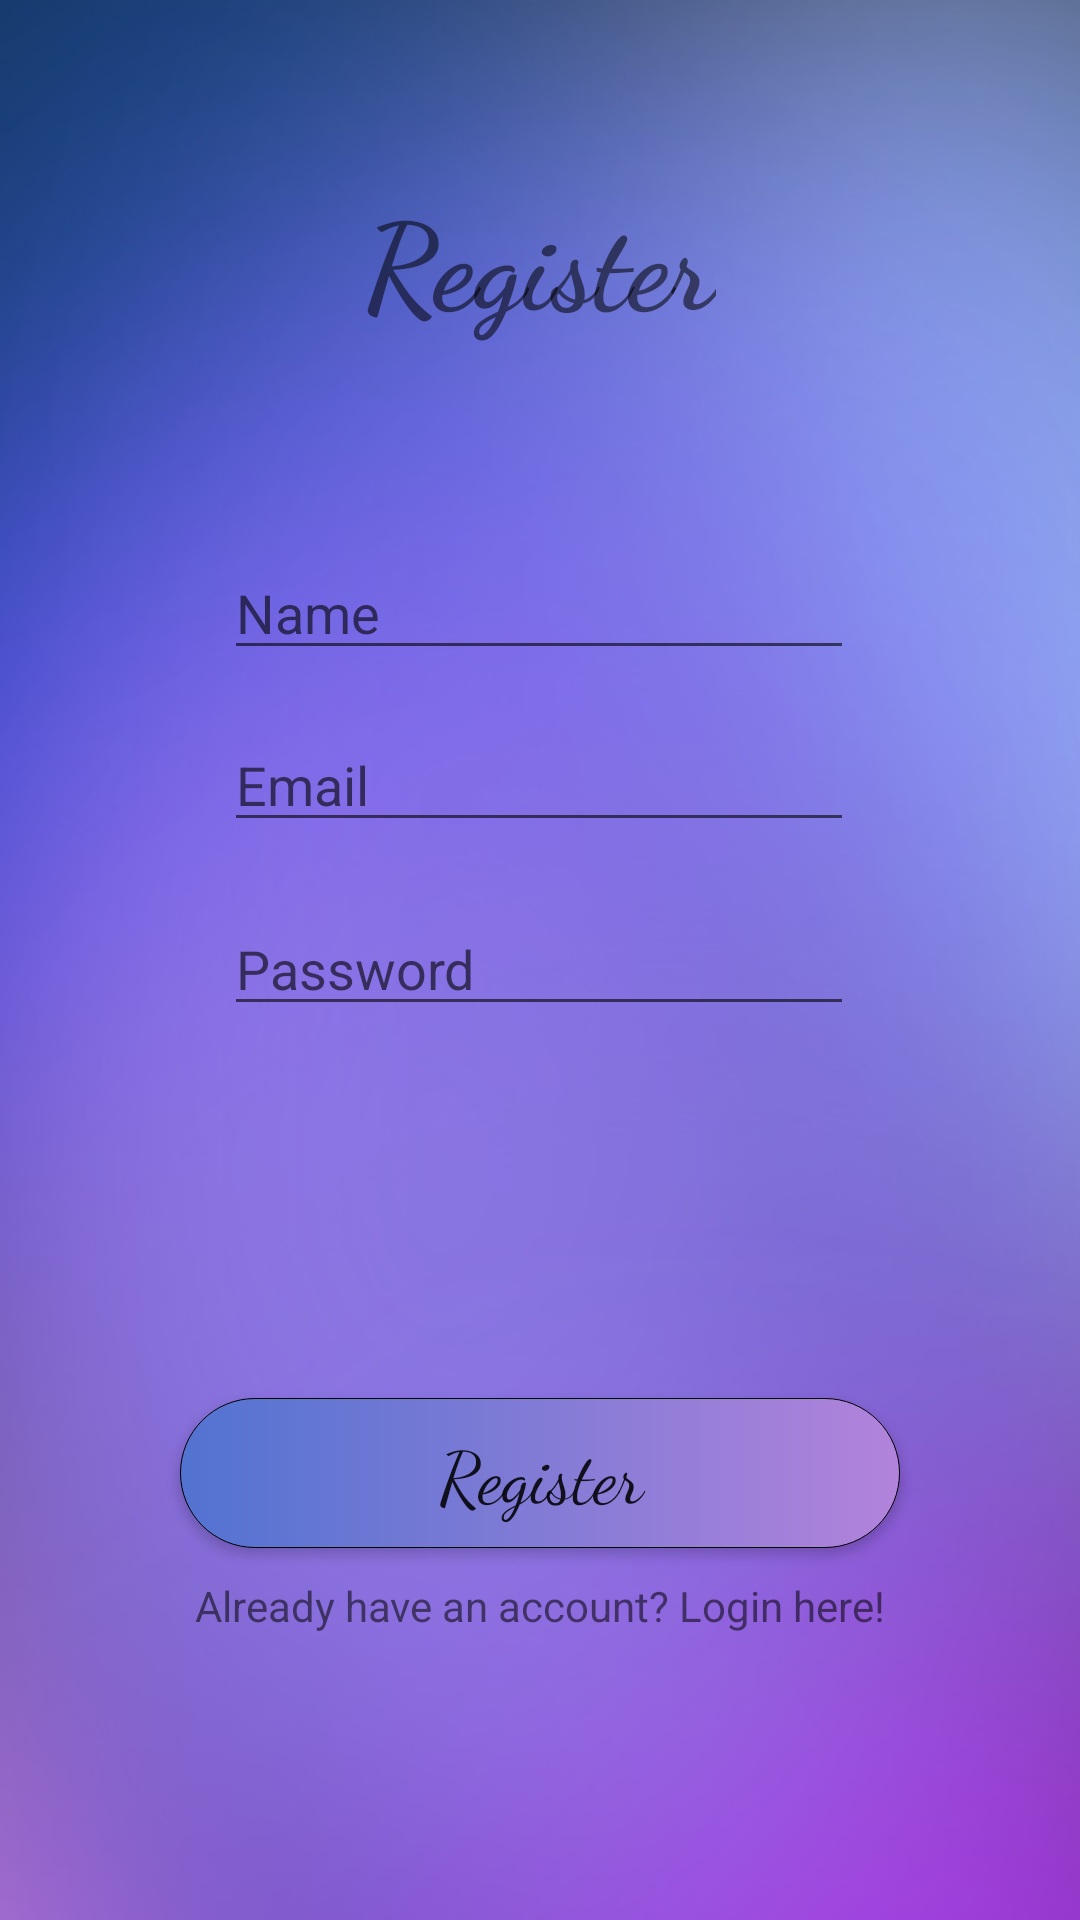

This screen was rendered from an Android layout file. Write that file and the resources it references.
<!-- AndroidManifest.xml: application theme Theme.autentificare -->
<!-- res/layout/activity_register.xml -->
<?xml version="1.0" encoding="utf-8"?>
<androidx.constraintlayout.widget.ConstraintLayout xmlns:android="http://schemas.android.com/apk/res/android"
    xmlns:app="http://schemas.android.com/apk/res-auto"
    xmlns:tools="http://schemas.android.com/tools"
    android:layout_width="match_parent"
    android:layout_height="match_parent"
    android:background="@drawable/wallpaper"
    tools:context=".RegisterActivity">

    <TextView
        android:id="@+id/Login"
        android:layout_width="wrap_content"
        android:layout_height="wrap_content"
        android:fontFamily="cursive"
        android:text="Register"
        android:textSize="40sp"
        android:textStyle="bold"
        app:layout_constraintBottom_toBottomOf="parent"
        app:layout_constraintEnd_toEndOf="parent"
        app:layout_constraintStart_toStartOf="parent"
        app:layout_constraintTop_toTopOf="parent"
        app:layout_constraintVertical_bias="0.100000024" />

    <EditText
        android:id="@+id/Name"
        android:layout_width="wrap_content"
        android:layout_height="wrap_content"
        android:layout_marginTop="68dp"
        android:ems="10"
        android:hint="Name"
        android:inputType="textPersonName"
        app:layout_constraintEnd_toEndOf="parent"
        app:layout_constraintHorizontal_bias="0.497"
        app:layout_constraintStart_toStartOf="parent"
        app:layout_constraintTop_toBottomOf="@+id/Login" />

    <EditText
        android:id="@+id/Email"
        android:layout_width="wrap_content"
        android:layout_height="wrap_content"
        android:layout_marginTop="16dp"
        android:ems="10"
        android:hint="Email"
        android:inputType="textPersonName"
        app:layout_constraintBottom_toTopOf="@+id/Password"
        app:layout_constraintEnd_toEndOf="parent"
        app:layout_constraintHorizontal_bias="0.497"
        app:layout_constraintStart_toStartOf="parent"
        app:layout_constraintTop_toBottomOf="@+id/Name" />

    <EditText
        android:id="@+id/Password"
        android:layout_width="wrap_content"
        android:layout_height="wrap_content"
        android:layout_marginTop="20dp"
        android:ems="10"
        android:hint="Password"
        android:inputType="textPassword"
        app:layout_constraintEnd_toEndOf="parent"
        app:layout_constraintHorizontal_bias="0.497"
        app:layout_constraintStart_toStartOf="parent"
        app:layout_constraintTop_toBottomOf="@+id/Email" />

    <androidx.appcompat.widget.AppCompatButton
        android:id="@+id/buttonLogin"
        android:layout_width="240dp"
        android:layout_height="50dp"
        android:background="@drawable/custom_button_register"
        android:fontFamily="cursive"
        android:onClick="mButtonRegister"
        android:text="Register"
        android:textAllCaps="false"
        android:textSize="24dp"
        app:layout_constraintBottom_toBottomOf="parent"
        app:layout_constraintEnd_toEndOf="parent"
        app:layout_constraintStart_toStartOf="parent"
        app:layout_constraintTop_toBottomOf="@+id/Password" />

    <ProgressBar
        android:id="@+id/progressBar"
        style="?android:attr/progressBarStyle"
        android:layout_width="wrap_content"
        android:layout_height="wrap_content"
        android:visibility="invisible"
        app:layout_constraintBottom_toBottomOf="parent"
        app:layout_constraintEnd_toEndOf="parent"
        app:layout_constraintStart_toStartOf="parent"
        app:layout_constraintTop_toBottomOf="@+id/buttonLogin" />

    <TextView
        android:id="@+id/alreadyLogin"
        android:layout_width="wrap_content"
        android:layout_height="wrap_content"
        android:text="Already have an account? Login here!"
        app:layout_constraintBottom_toTopOf="@+id/progressBar"
        app:layout_constraintEnd_toEndOf="parent"
        app:layout_constraintStart_toStartOf="parent"
        app:layout_constraintTop_toBottomOf="@+id/buttonLogin" />

</androidx.constraintlayout.widget.ConstraintLayout>
<!-- resources referenced by this layout -->
<resources>
  <!-- drawable custom_button_register (drawable) -->
  <?xml version="1.0" encoding="utf-8"?>
  <shape xmlns:android="http://schemas.android.com/apk/res/android" android:shape = "rectangle">
      <corners android:radius = "30dp" />
      <stroke android:color="#000000" android:width="0.3dp" />
      <gradient android:startColor="#5273d1" android:endColor="#B283db" android:type="linear" />
  </shape>
  <!-- drawable wallpaper: jpg bitmap (drawable, 34397 bytes) -->
  <style name="Theme.autentificare" parent="Theme.MaterialComponents.DayNight.NoActionBar">
          
          <item name="colorPrimary">@color/purple_500</item>
          <item name="colorPrimaryVariant">@color/purple_700</item>
          <item name="colorOnPrimary">@color/white</item>
          
          <item name="colorSecondary">@color/teal_200</item>
          <item name="colorSecondaryVariant">@color/teal_700</item>
          <item name="colorOnSecondary">@color/black</item>
          
          <item name="android:windowTranslucentStatus">false</item>
          <item name="android:statusBarColor">@color/black</item>
          
      </style>
  <!-- not gathered from this repository: default colours our renderer supplied (Android Studio template values) -->
  <color name="purple_500">#FF6200EE</color>
  <color name="purple_700">#FF3700B3</color>
  <color name="teal_200">#FF03DAC5</color>
  <color name="teal_700">#FF018786</color>
  <color name="black">#FF000000</color>
  <color name="white">#FFFFFFFF</color>
</resources>
